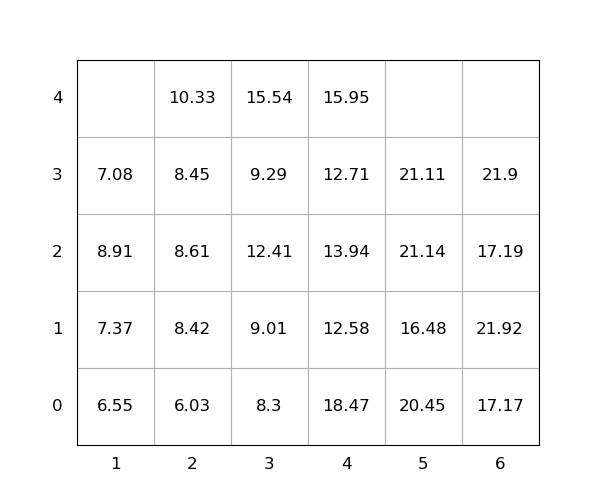

Source data for this figure (header and first rows):
idx, loc_x, loc_y, loc_z, weight, group, score, seq, reloc, size(ft)
1, 4, 0, 0, 18.47, 0, 18.47, 1, 1.0, 20
2, 5, 0, 0, 20.45, 0, 20.45, 2, 1.0, 20
3, 3, 0, 0, 8.3, 0, 8.3, 3, 0, 20
4, 4, 0, 1, 12.58, 0, 12.58, 4, 1.0, 20
5, 3, 0, 1, 9.01, 0, 9.01, 5, 1.0, 20
6, 2, 0, 0, 6.03, 0, 6.03, 6, 0, 20
7, 5, 0, 1, 16.48, 0, 16.48, 7, 1.0, 20
8, 2, 0, 1, 8.42, 0, 8.42, 8, 1.0, 20
9, 4, 0, 2, 13.94, 0, 13.94, 9, 1.0, 20
10, 4, 0, 3, 12.71, 0, 12.71, 10, 1.0, 20
11, 3, 0, 2, 12.41, 0, 12.41, 11, 1.0, 20
12, 5, 0, 2, 21.14, 0, 21.14, 12, 1.0, 20
13, 2, 0, 2, 8.61, 0, 8.61, 13, 1.0, 20
14, 2, 0, 3, 8.45, 0, 8.45, 14, 1.0, 20
15, 6, 0, 0, 17.17, 0, 17.17, 15, 1.0, 20
16, 5, 0, 3, 21.11, 0, 21.11, 16, 1.0, 20
17, 3, 0, 3, 9.29, 0, 9.29, 17, 1.0, 20
18, 1, 0, 0, 6.55, 0, 6.55, 18, 0, 20
19, 1, 0, 1, 7.37, 0, 7.37, 19, 1.0, 20
20, 1, 0, 2, 8.91, 0, 8.91, 20, 1.0, 20
21, 6, 0, 1, 21.92, 0, 21.92, 21, 1.0, 20
22, 6, 0, 2, 17.19, 0, 17.19, 22, 1.0, 20
23, 6, 0, 3, 21.9, 0, 21.9, 23, 1.0, 20
24, 4, 0, 4, 15.95, 0, 15.95, 24, 1.0, 20
25, 1, 0, 3, 7.08, 0, 7.08, 25, 1.0, 20
26, 2, 0, 4, 10.33, 0, 10.33, 26, 1.0, 20
27, 3, 0, 4, 15.54, 0, 15.54, 27, 1.0, 20
